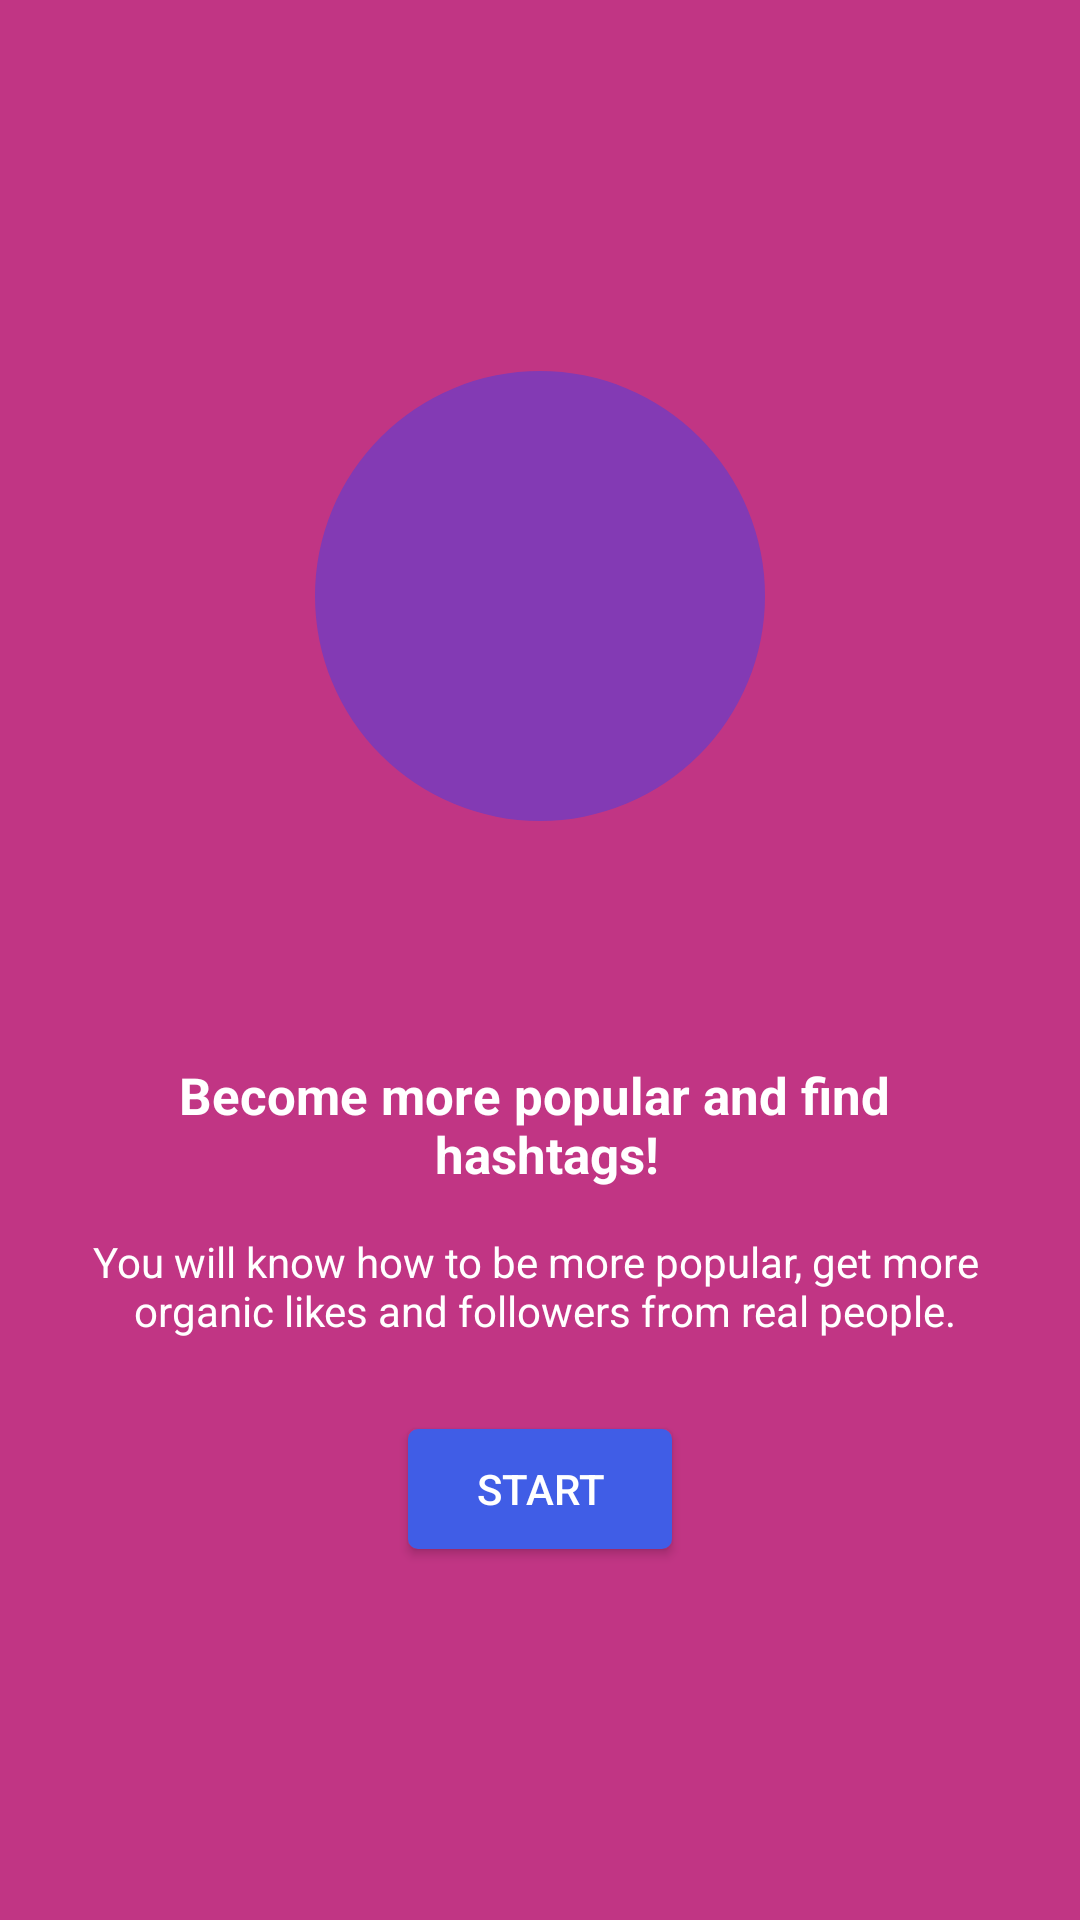

Layout XML and referenced resources for this Android screen:
<!-- AndroidManifest.xml: application theme AppTheme -->
<!-- res/layout/activity_splash.xml -->
<?xml version="1.0" encoding="utf-8"?>

<android.support.constraint.ConstraintLayout xmlns:android="http://schemas.android.com/apk/res/android"
    xmlns:app="http://schemas.android.com/apk/res-auto"
    xmlns:tools="http://schemas.android.com/tools"
    android:layout_width="match_parent"
    android:layout_height="match_parent"
    android:background="@color/colorPrimary"
    android:supportsRtl="true"
    tools:context="com.king.hashtag.Splash">

    <LinearLayout
        android:layout_width="match_parent"
        android:layout_height="match_parent"
        android:orientation="vertical"
        android:gravity="center">

        <ImageView
            android:layout_width="150dp"
            android:layout_height="150dp"
            android:padding="25dp"
            android:layout_marginBottom="80dp"
            android:background="@drawable/ic_circle_white"
            android:src="@drawable/ic_trending"/>
        <TextView
            android:layout_width="wrap_content"
            android:layout_height="wrap_content"
            android:gravity="center"
            android:textStyle="bold"
            android:textColor="@color/white"
            android:textSize="17dp"
            android:layout_marginBottom="15dp"
            android:text="@string/big_title_splash"/>

        <TextView
            android:layout_width="wrap_content"
            android:layout_height="wrap_content"
            android:gravity="center"
            android:textColor="@color/white"
            android:textSize="14dp"
            android:layout_marginBottom="30dp"
            android:text="@string/small_title_spalsh"/>

        <Button
            android:id="@+id/start"
            android:layout_width="wrap_content"
            android:layout_height="40dp"
            android:text="@string/btn_star"
            android:textColor="@color/white"
            android:background="@drawable/rounded_corner"/>

    </LinearLayout>

</android.support.constraint.ConstraintLayout>
<!-- resources referenced by this layout -->
<resources>
  <color name="colorPrimary">#c13584</color>
  <color name="white">#ffffff</color>
  <!-- drawable ic_circle_white (drawable) -->
  <shape xmlns:android="http://schemas.android.com/apk/res/android"
      android:innerRadius="0dp"
      android:shape="ring"
      android:thicknessRatio="2"
      android:useLevel="false" >
      <solid android:color="@color/colorPrimaryDark" />
  
      <stroke
          android:width="0dp"
          android:color="@android:color/white" />
  </shape>
  <!-- drawable rounded_corner (drawable) -->
  <?xml version="1.0" encoding="utf-8"?>
  
  <shape xmlns:android="http://schemas.android.com/apk/res/android"
      android:shape="rectangle">
      <gradient android:startColor="@color/colorSecondary"
          android:endColor="@color/colorSecondary"
          android:angle="270" />
      <corners android:radius="3dp" />
      <stroke android:width="2px" android:color="@color/colorSecondary" />
  </shape>
  <string name="big_title_splash">Become more popular and find \n hashtags!</string>
  <string name="btn_star">START</string>
  <string name="small_title_spalsh">You will know how to be more popular, get more \n organic likes and followers from real people.</string>
  <style name="AppTheme" parent="Theme.AppCompat.Light.DarkActionBar">
          
          <item name="colorPrimary">@color/colorPrimary</item>
          <item name="colorPrimaryDark">@color/colorPrimaryDark</item>
          <item name="colorAccent">@color/colorAccent</item>
      </style>
  <color name="colorPrimaryDark">#833ab4</color>
  <color name="colorSecondary">#405de6</color>
  <color name="colorAccent">#e1306c</color>
</resources>
